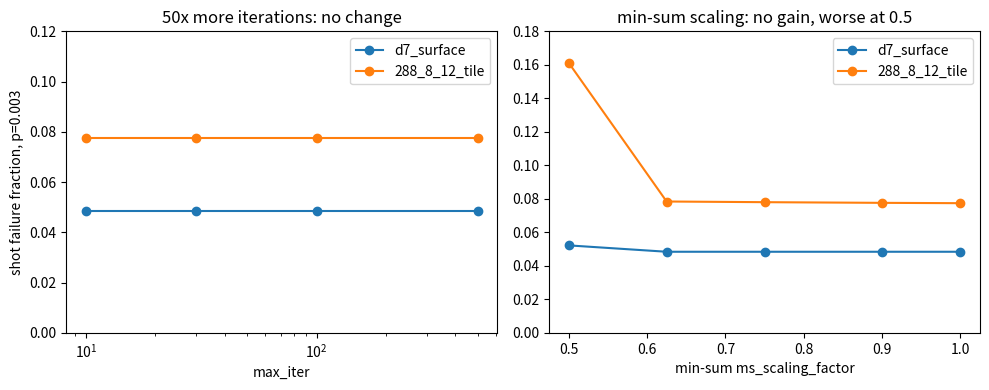

Write the Python code that produced this figure. (Note: this script raises an exception after producing the figure.)
"""Observation O4 figure: BP config sweep, failure fraction vs max_iter and ms_scaling_factor (issue #13)."""
import matplotlib
matplotlib.use("Agg")
import matplotlib.pyplot as plt

it = [10, 30, 100, 500]
ms = [0.5, 0.625, 0.75, 0.9, 1.0]
d = {"d7_surface": ([0.0484] * 4, [0.0522, 0.0484, 0.0484, 0.0484, 0.0484]),
     "288_8_12_tile": ([0.0776] * 4, [0.1612, 0.0784, 0.0780, 0.0776, 0.0774])}
fig, (a, b) = plt.subplots(1, 2, figsize=(10, 4))
for (c, (y1, y2)), col in zip(d.items(), ["C0", "C1"]):
    a.plot(it, y1, "o-", color=col, label=c)
    b.plot(ms, y2, "o-", color=col, label=c)
a.set_xscale("log"); a.set_ylim(0, 0.12); a.set_xlabel("max_iter"); a.set_ylabel("shot failure fraction, p=0.003")
a.set_title("50x more iterations: no change")
b.set_xlabel("min-sum ms_scaling_factor"); b.set_ylim(0, 0.18); b.set_title("min-sum scaling: no gain, worse at 0.5")
a.legend(); b.legend(); fig.tight_layout(); fig.savefig("results/bp_debug/o4_config_sweep.png", dpi=140)
